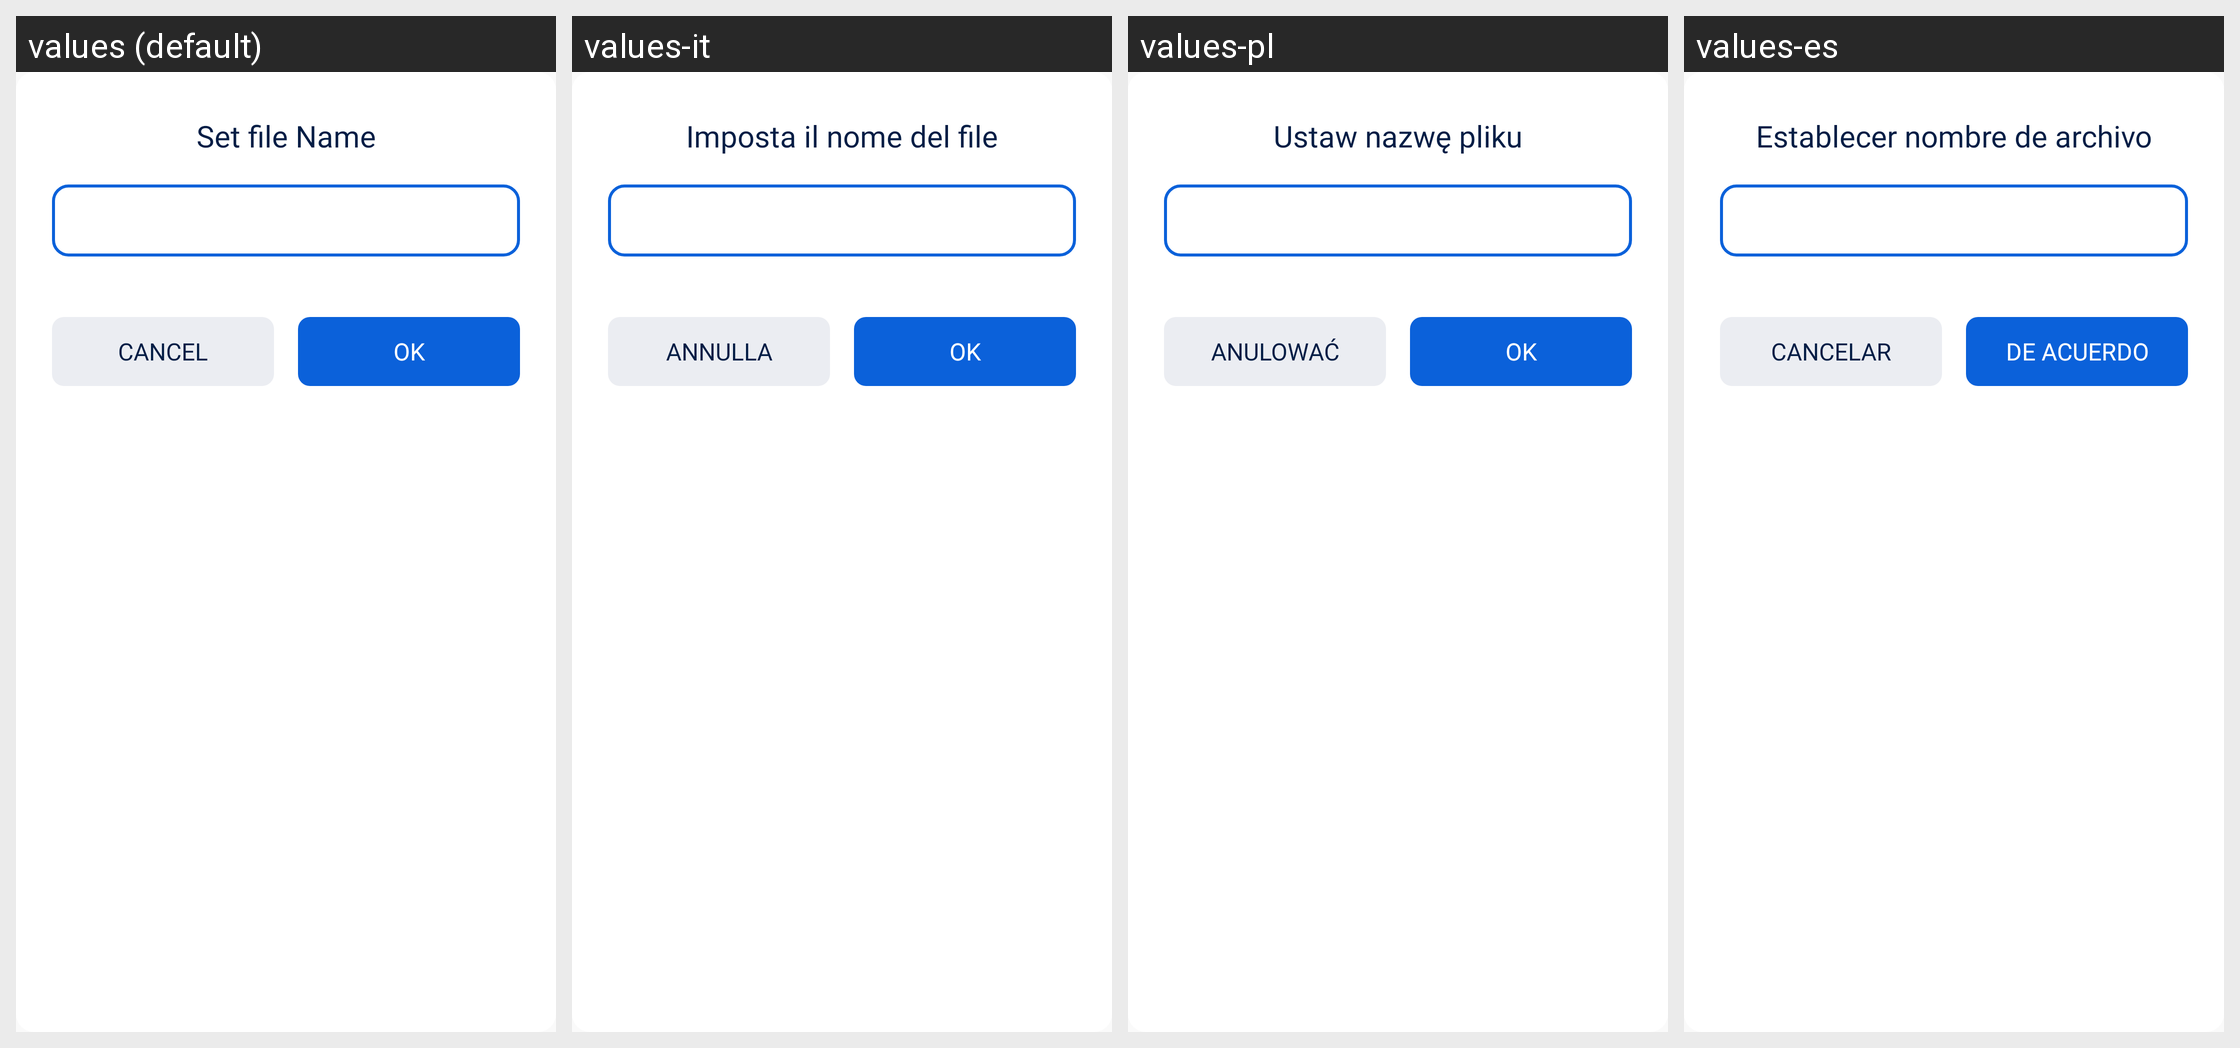

Strings drawn on this Android screen and how each of the app's shown locales translates them:
Android screen res/layout/dialog_file_name_input.xml rendered under 4 locales, left to right: values (default), values-it, values-pl, values-es. Device: Nexus 5 (rendered at 1080×1920; each locale shown at half size, 540×960, under a caption strip naming it); theme AppTheme.
Other locales in the repository, not shown: values-ar, values-cs, values-de, values-hi, values-in, values-ja, values-ko, values-pt, values-ro, values-ru, values-sv, values-th, values-vi.
Strings drawn on this screen, with the default value and each locale's value (text and hints the layout hard-codes, and strings that could not be matched under every locale, appear in the picture but are not listed):

dialog_file_name_title
  values: Set file Name
  values-it: Imposta il nome del file
  values-pl: Ustaw nazwę pliku
  values-es: Establecer nombre de archivo

action_cancel
  values: Cancel
  values-it: Annulla
  values-pl: Anulować
  values-es: Cancelar

action_ok
  values: OK
  values-it: OK
  values-pl: OK
  values-es: DE ACUERDO
